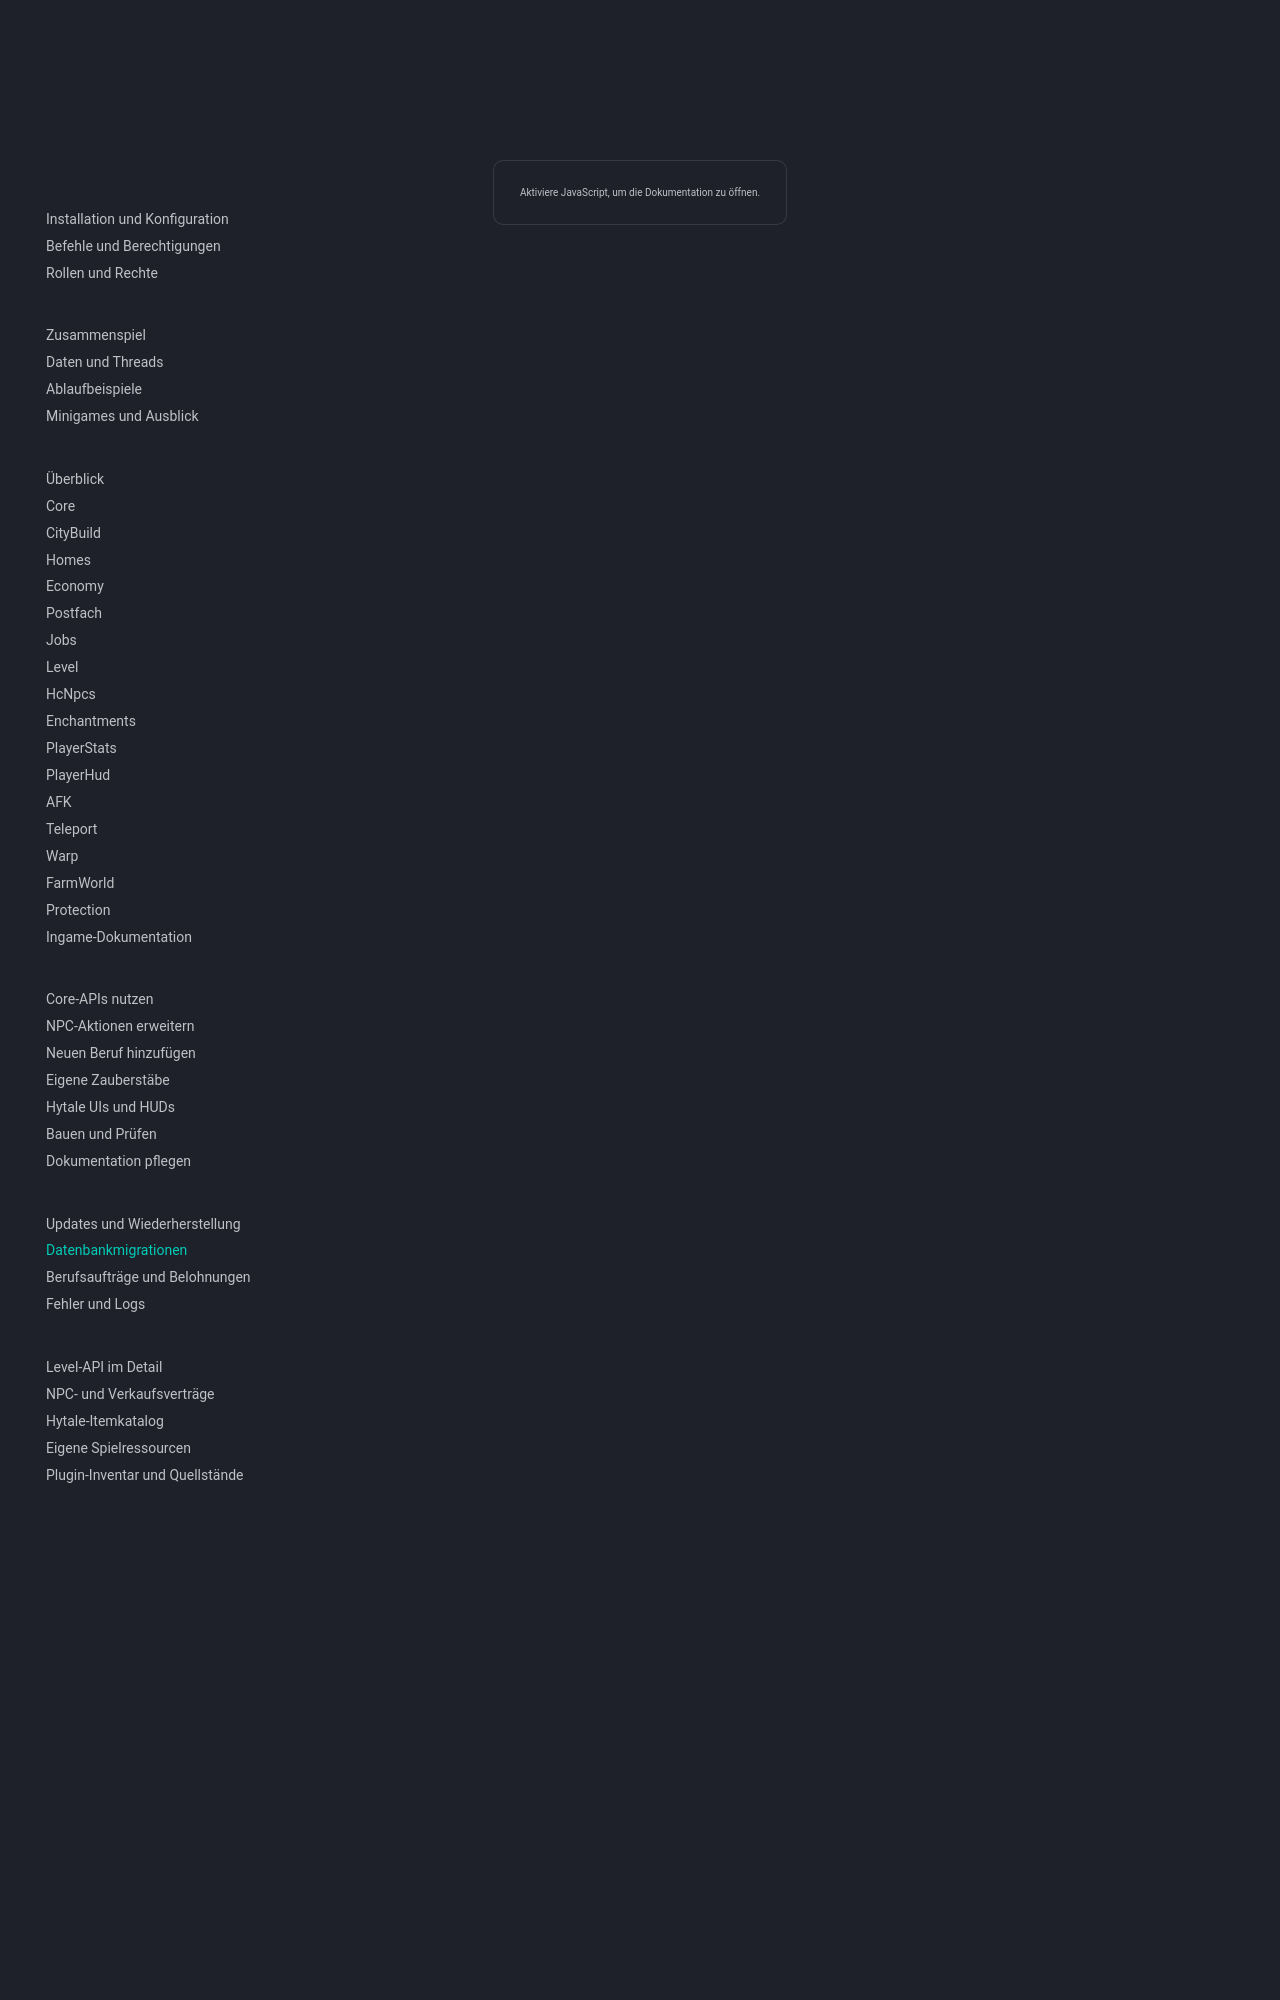

repository: 1Tobu/hytale-city-docs · page: operations/database-migrations/index.html · generator: mkdocs

# Datenbankmigrationen

Core verwaltet alle Datenbankzugriffe. Unterstützt wird MariaDB. Spring startet Liquibase (`db/changelog/db.changelog-master.xml`) vor der EntityManagerFactory. Danach prüft Hibernate das Schema mit `validate`. Verwende bei einer fehlgeschlagenen Migration keinesfalls `update` als Ersatz.

## Erste Bereitstellung { #first-deployment }

1. Stoppe den Hytale-Server und sichere MariaDB, Plugin-Konfiguration und Welten.
2. Installiere die zusammengehörigen Versionen von CorePlugin, JobsPlugin und dem HC-Asset-Pack.
3. Lass `JobsPlugin/job-shop-offers.json` und `job-upgrades.json` für den ersten Start im Datenverzeichnis des Plugins.
4. Starte den Server. Liquibase übernimmt vorhandene Tabellen mit abgesicherten Baseline-Changesets, erstellt fehlende Tabellen, Indizes und Constraints, fügt einmalige Ausgangsdaten ein und stellt exakte eigene Item-IDs auf `HC_` um. Inkompatible Spalten oder Kollisionen bei eindeutigen Schlüsseln brechen den Start ab. Prüfe die Fehlermeldung und erhalte dabei die Daten und `DATABASECHANGELOG`.
5. Jobs importiert jede alte JSON-Datei über Core in einer Transaktion und legt einen Eintrag in `data_import_markers` an. Erst nach dem Commit verschiebt es die Quelldatei nach `.imported-catalog/`. Ungültige Daten lassen Datei und Datenbankstand unverändert. Scheitert das Archivieren, bleibt der Importmarker erhalten und verhindert einen erneuten Import.
6. Prüfe den Start, das Speichern von Shopangeboten und Upgrades über die Admin-Oberfläche, die NPC-Oberfläche und die tatsächlichen Inventarvorgänge im Hytale-Client.

Shopangebote und Upgrade-Rezepte liegen in `job_catalog_entries` und `job_catalog_requirements`. Core liefert unveränderliche Momentaufnahmen. Jobs aktualisiert seinen Lese-Cache alle fünf Sekunden und führt administrative Schreibvorgänge auf einem IO-Thread aus. Die bisherige Berufsseite nutzt für Tools weiterhin die aktivierten Items als Rückfall. NPC-Käufe greifen auf `job_merchant_stock` zu. Jobs erzeugt keine Shop-JSON-Dateien.

Fehlt eine alte Datei, bleiben die mitgelieferten Vorgaben erhalten. Eine vorhandene alte Datei ersetzt unveränderte `DEFAULT`-Einträge desselben Typs, auch wenn sie eine leere Liste enthält. Bei gleichen Schlüsseln haben `ADMIN`- und `IMPORT`-Einträge Vorrang. Vier Farmer-Upgrades mit `HC_`-IDs werden einmalig aus der mitgelieferten Konfiguration angelegt. Shopangebote haben keine Vorgaben. Importmarker verhindern Wiederholungen. Gelöschte Einträge bleiben über Neustarts hinweg gelöscht. Verwende für Änderungen nach dem Import die Admin-Oberfläche oder die Core-API.

## Berufe und Händler { #professions-and-merchants }

Die Core-Migrationen V4–V8 führen Berufsfortschritt, Tagesangebote, Inventarbelege, Händlerbestände, Level-Belohnungen und Sammelregeln ein. V6 erhält frühere Belohnungseinträge. V7 verwendet die Item-Gesamtzahlen für gültige Sammelaktionen weiter. V8 ergänzt Koch, Fischer und die Weizen- und Reisinhalte des Farmers. Siehe [Berufsaufträge und Belohnungen](profession-content.md).

## Core-API

`JobCatalogService.listAll()`, `save(JobCatalogRecord)`, `delete(kind, job, category, item)` und `importOnce(source, kind, rows)` verwalten die Daten. Als Typ sind `SHOP` und `UPGRADE` zulässig. Importe verwenden einen stabilen Quellschlüssel und schreiben alle Zeilen zusammen mit dem Importmarker. Kosten müssen mindestens null und Mengen größer als null sein. Anforderungen werden pro Item zusammengefasst und sind auf acht verschiedene Items begrenzt. Alte IDs physischer Assets werden beim Schreiben vereinheitlicht. Logische Verzauberungsfamilien wie `vibranium_hoe` behalten ihren Namen.

V9 legt `player_inbox_messages` für Benachrichtigungen, Lesestatus und Archivstatus an. Die Tabelle gehört in die reguläre MariaDB-Datensicherung. [Postfach](../plugins/inbox.md)
